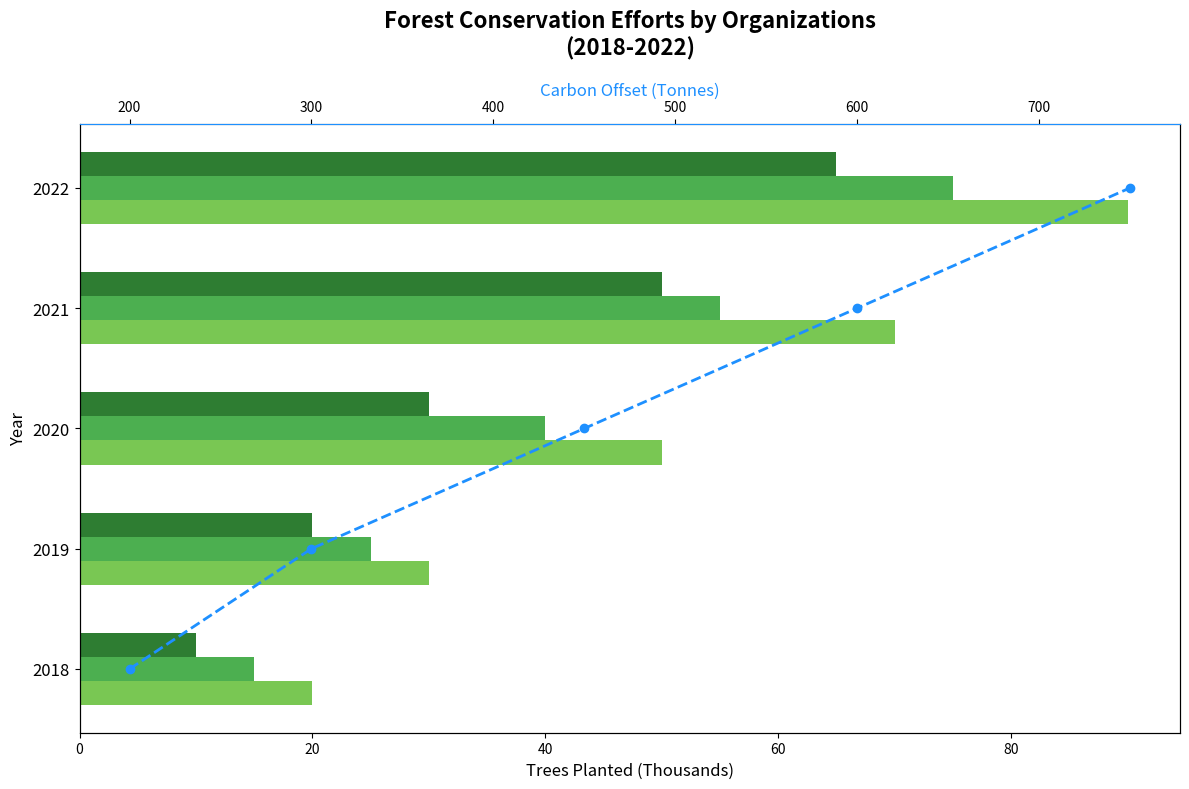

Python code for this plot:
import matplotlib.pyplot as plt
import numpy as np

years = ['2018', '2019', '2020', '2021', '2022']
org_A = np.array([20, 30, 50, 70, 90])
org_B = np.array([15, 25, 40, 55, 75])
org_C = np.array([10, 20, 30, 50, 65])
carbon_offset = np.array([200, 300, 450, 600, 750])

fig, ax1 = plt.subplots(figsize=(12, 8))

height = 0.2
y = np.arange(len(years))

ax1.barh(y - height, org_A, height, color='#79C753')
ax1.barh(y, org_B, height, color='#4CAF50')
ax1.barh(y + height, org_C, height, color='#2E7D32')

ax1.set_title('Forest Conservation Efforts by Organizations\n(2018-2022)', fontsize=16, fontweight='bold', pad=20)
ax1.set_xlabel('Trees Planted (Thousands)', fontsize=12)
ax1.set_ylabel('Year', fontsize=12)
ax1.set_yticks(y)
ax1.set_yticklabels(years, fontsize=12)

ax2 = ax1.twiny()
ax2.plot(carbon_offset, y, color='dodgerblue', marker='o', linestyle='--', linewidth=2)
ax2.set_xlabel('Carbon Offset (Tonnes)', fontsize=12, color='dodgerblue')
ax2.spines['top'].set_color('dodgerblue')

plt.tight_layout()
plt.show()
